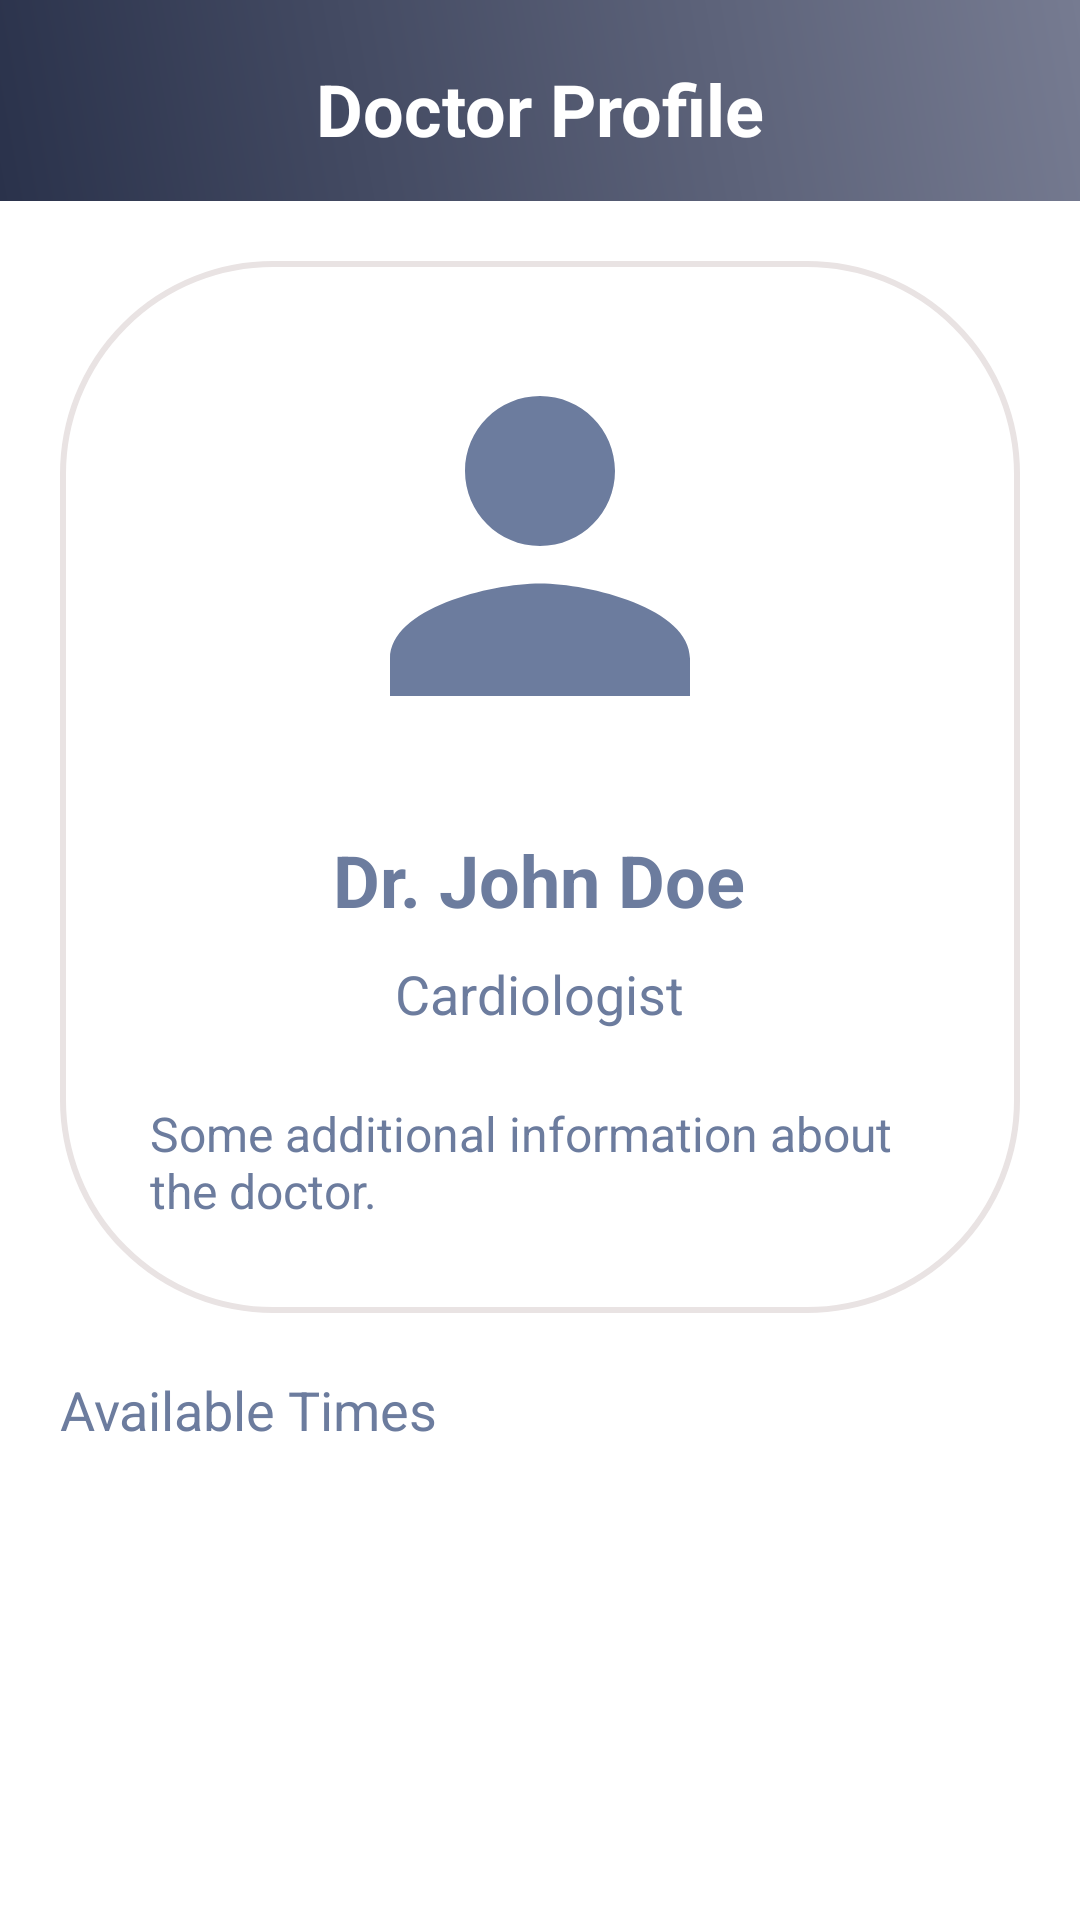

Layout XML and referenced resources for this Android screen:
<!-- AndroidManifest.xml: application theme Theme.AppointmentSystem -->
<!-- res/layout/patient_doctor_view.xml -->
<?xml version="1.0" encoding="utf-8"?>
<androidx.constraintlayout.widget.ConstraintLayout
    xmlns:android="http://schemas.android.com/apk/res/android"
    xmlns:app="http://schemas.android.com/apk/res-auto"
    xmlns:tools="http://schemas.android.com/tools"
    android:layout_width="match_parent"
    android:layout_height="match_parent"
    android:background="#ffffff">

    
    <LinearLayout
        android:id="@+id/header"
        android:layout_width="0dp"
        android:layout_height="67dp"
        android:background="@drawable/gradient_background"
        android:orientation="vertical"
        app:layout_constraintTop_toTopOf="parent"
        app:layout_constraintStart_toStartOf="parent"
        app:layout_constraintEnd_toEndOf="parent">

        
        <TextView
            android:id="@+id/header_text"
            android:layout_width="wrap_content"
            android:layout_height="wrap_content"
            android:layout_gravity="center"
            android:layout_marginTop="20dp"
            android:text="Doctor Profile"
            android:textColor="#FFFFFF"
            android:textSize="24sp"
            android:textStyle="bold" />
    </LinearLayout>

    
    <LinearLayout
        android:id="@+id/profile_section"
        android:layout_width="0dp"
        android:layout_height="wrap_content"
        android:layout_marginStart="20dp"
        android:layout_marginTop="20dp"
        android:layout_marginEnd="20dp"
        android:background="@drawable/input_bg"
        android:orientation="vertical"
        android:padding="20dp"
        app:layout_constraintTop_toBottomOf="@id/header"
        app:layout_constraintStart_toStartOf="parent"
        app:layout_constraintEnd_toEndOf="parent">

        
        <ImageView
            android:id="@+id/doctor_img"
            android:layout_width="150dp"
            android:layout_height="150dp"
            android:layout_gravity="center_horizontal"
            android:layout_marginBottom="20dp"
            android:scaleType="centerCrop"
            android:src="@drawable/person_placeholder" />

        
        <TextView
            android:id="@+id/doctor_name"
            android:layout_width="wrap_content"
            android:layout_height="42dp"
            android:layout_gravity="center"
            android:text="Dr. John Doe"
            android:textColor="@color/sidebar"
            android:textSize="24sp"
            android:textStyle="bold" />

        <TextView
            android:id="@+id/doctor_speciality"
            android:layout_width="wrap_content"
            android:layout_height="28dp"
            android:layout_gravity="center"
            android:text="Cardiologist"
            android:textColor="@color/sidebar"
            android:textSize="18sp" />

        
        <TextView
            android:id="@+id/doctor_info"
            android:layout_width="match_parent"
            android:layout_height="wrap_content"
            android:layout_marginTop="10dp"
            android:text="Some additional information about the doctor."
            android:textColor="@color/sidebar"
            android:textSize="16sp"
            android:padding="10dp"/>
    </LinearLayout>

    
    <TextView
        android:id="@+id/available_times_label"
        android:layout_width="wrap_content"
        android:layout_height="wrap_content"
        android:layout_marginTop="20dp"
        android:layout_marginStart="20dp"
        android:layout_marginEnd="20dp"
        android:text="Available Times"
        android:textColor="@color/sidebar"
        android:textSize="18sp"
        app:layout_constraintTop_toBottomOf="@id/profile_section"
        app:layout_constraintStart_toStartOf="parent" />

    <androidx.recyclerview.widget.RecyclerView
        android:id="@+id/times_recycler_view"
        android:layout_width="0dp"
        android:layout_height="0dp"
        android:layout_marginTop="10dp"
        android:padding="16dp"
        app:layout_constraintTop_toBottomOf="@id/available_times_label"
        app:layout_constraintStart_toStartOf="parent"
        app:layout_constraintEnd_toEndOf="parent"
        app:layout_constraintBottom_toTopOf="@id/book_button" />

    
    <Button
        android:id="@+id/book_button"
        android:layout_width="0dp"
        android:layout_height="wrap_content"
        android:layout_margin="20dp"
        android:background="@drawable/btn_bg"
        android:text="Book Appointment"
        android:textColor="#FFFFFF"
        android:textSize="18sp"
        app:layout_constraintBottom_toBottomOf="parent"
        app:layout_constraintStart_toStartOf="parent"
        app:layout_constraintEnd_toEndOf="parent" />
</androidx.constraintlayout.widget.ConstraintLayout>
<!-- resources referenced by this layout -->
<resources>
  <color name="sidebar">#6c7c9e</color>
  <!-- drawable btn_bg (drawable) -->
  <?xml version="1.0" encoding="utf-8"?>
  <shape xmlns:android="http://schemas.android.com/apk/res/android">
  <solid android:background="@color/btn_color"/>
      <corners android:radius="70dp"/>
  </shape>
  <!-- drawable gradient_background (drawable) -->
  <?xml version="1.0" encoding="utf-8"?>
  <layer-list xmlns:android="http://schemas.android.com/apk/res/android">
      <item>
          <shape android:shape="rectangle">
              <gradient
                  android:startColor="@color/primary"
                  android:endColor="@color/background"
                  android:angle="45"/>
          </shape>
      </item>
  </layer-list>
  <!-- drawable input_bg (drawable) -->
  <?xml version="1.0" encoding="utf-8"?>
  <shape xmlns:android="http://schemas.android.com/apk/res/android">
  <stroke android:color="#E9E3E3" android:width="2dp"/>
      <corners android:radius="70dp"/>
  </shape>
  <!-- drawable person_placeholder (drawable) -->
  <vector android:height="24dp" android:tint="@color/sidebar"
      android:viewportHeight="24" android:viewportWidth="24"
      android:width="24dp" xmlns:android="http://schemas.android.com/apk/res/android">
      <path android:fillColor="#ffffff" android:pathData="M12,12c2.21,0 4,-1.79 4,-4s-1.79,-4 -4,-4 -4,1.79 -4,4 1.79,4 4,4zM12,14c-2.67,0 -8,1.34 -8,4v2h16v-2c0,-2.66 -5.33,-4 -8,-4z"/>
  </vector>
  <style name="Theme.AppointmentSystem" parent="Base.Theme.AppointmentSystem" />
  <color name="btn_color">#008080</color>
  <color name="primary">#2A324B</color>
  <color name="background">#767B91 </color>
  <style name="Base.Theme.AppointmentSystem" parent="Theme.Material3.DayNight.NoActionBar">
          
          
      </style>
</resources>
